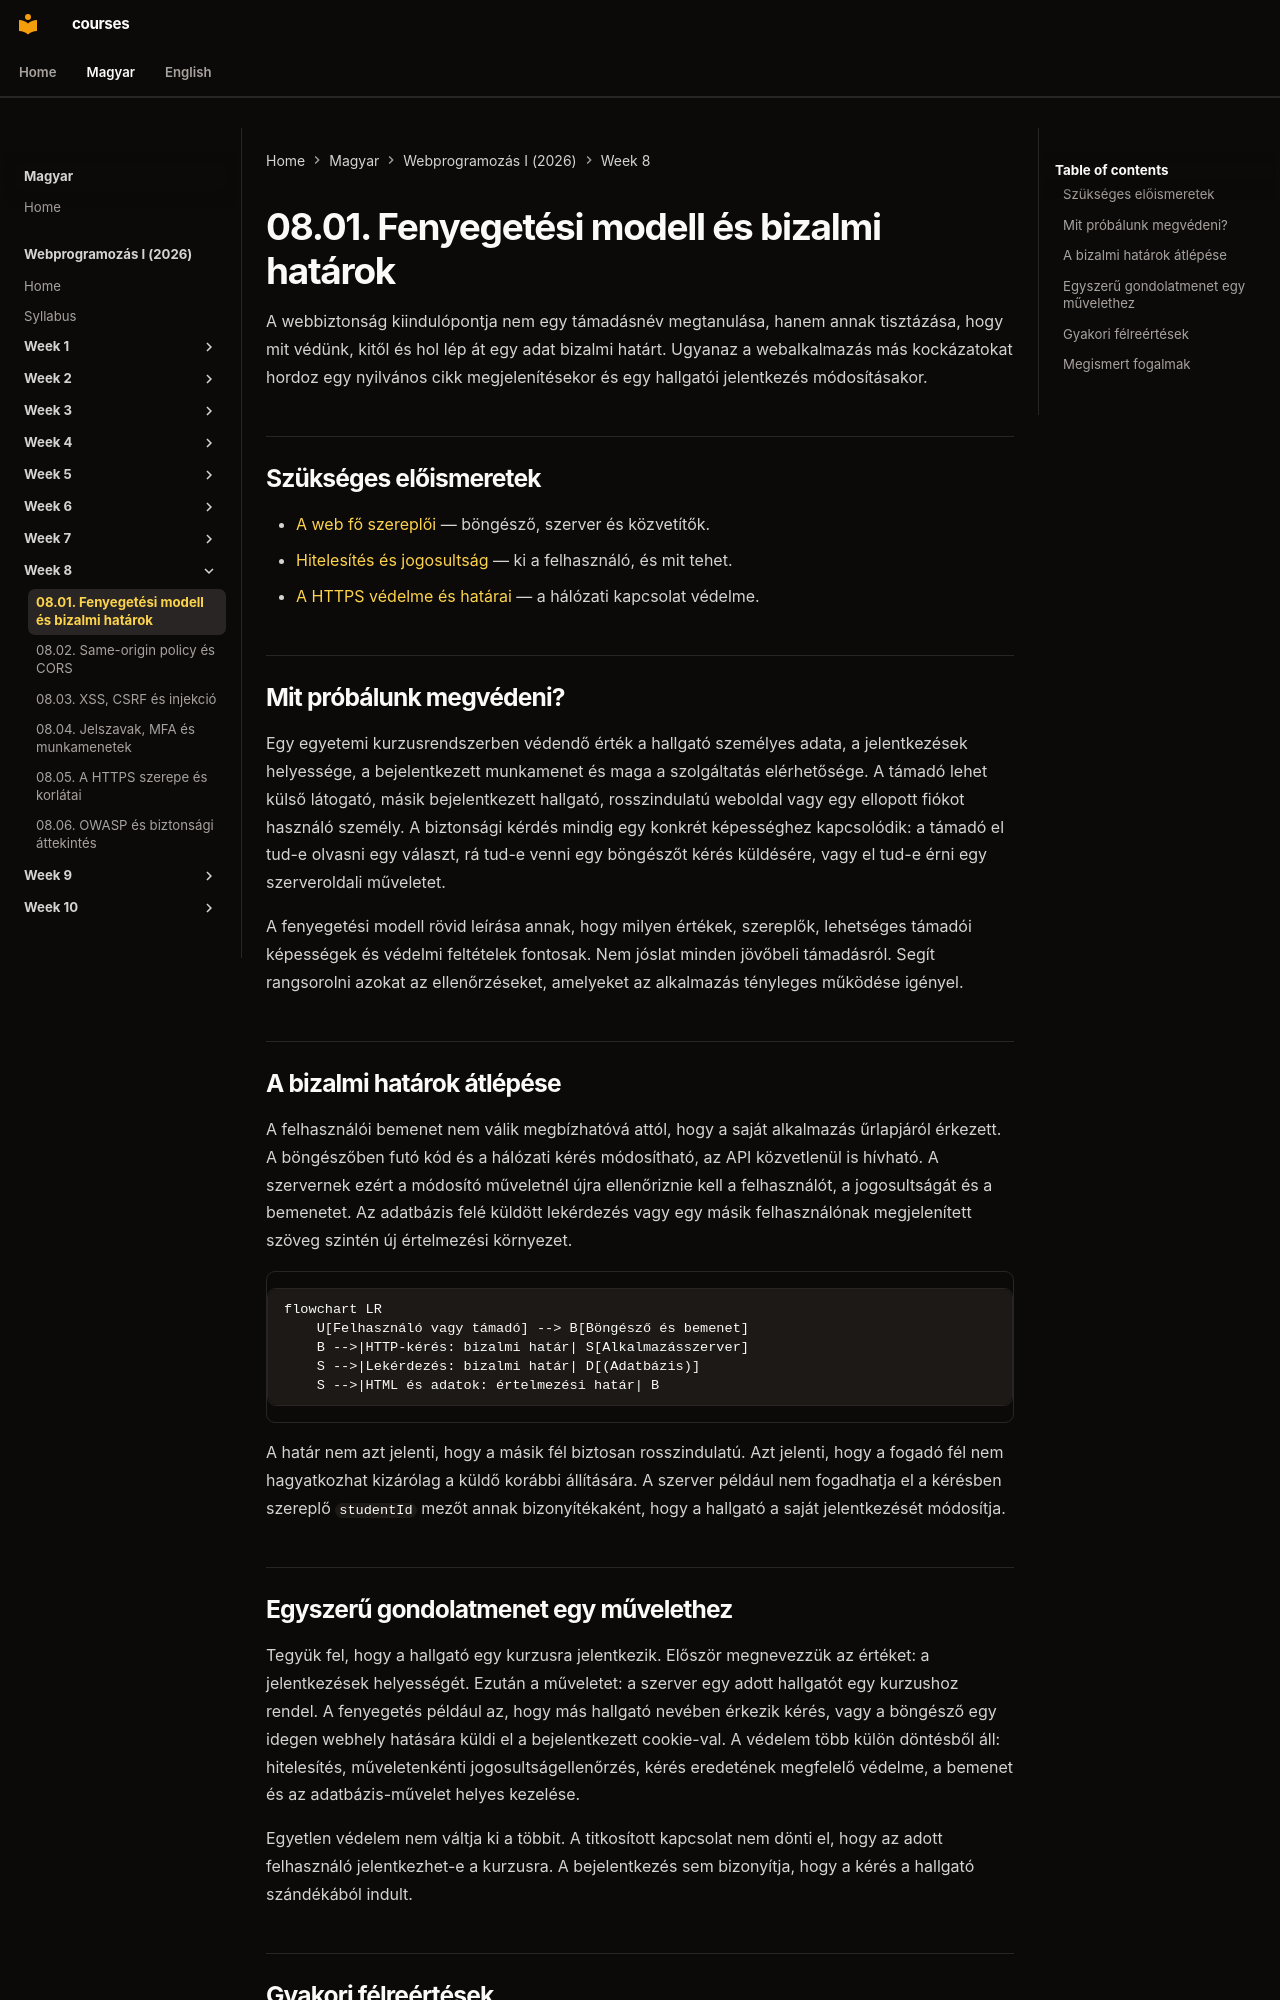

repository: laborci/courses · page: web-programming-1/hu/08-01-threat-models-and-trust-boundaries/index.html · generator: mkdocs

# 08.01. Fenyegetési modell és bizalmi határok

A webbiztonság kiindulópontja nem egy támadásnév megtanulása, hanem annak tisztázása, hogy mit védünk, kitől és hol lép át egy adat bizalmi határt. Ugyanaz a webalkalmazás más kockázatokat hordoz egy nyilvános cikk megjelenítésekor és egy hallgatói jelentkezés módosításakor.

## Szükséges előismeretek

- [A web fő szereplői](01-03-web-actors.md) — böngésző, szerver és közvetítők.
- [Hitelesítés és jogosultság](07-04-authentication-and-authorization.md) — ki a felhasználó, és mit tehet.
- [A HTTPS védelme és határai](04-03-https-protection-and-limits.md) — a hálózati kapcsolat védelme.

## Mit próbálunk megvédeni?

Egy egyetemi kurzusrendszerben védendő érték a hallgató személyes adata, a jelentkezések helyessége, a bejelentkezett munkamenet és maga a szolgáltatás elérhetősége. A támadó lehet külső látogató, másik bejelentkezett hallgató, rosszindulatú weboldal vagy egy ellopott fiókot használó személy. A biztonsági kérdés mindig egy konkrét képességhez kapcsolódik: a támadó el tud-e olvasni egy választ, rá tud-e venni egy böngészőt kérés küldésére, vagy el tud-e érni egy szerveroldali műveletet.

A fenyegetési modell rövid leírása annak, hogy milyen értékek, szereplők, lehetséges támadói képességek és védelmi feltételek fontosak. Nem jóslat minden jövőbeli támadásról. Segít rangsorolni azokat az ellenőrzéseket, amelyeket az alkalmazás tényleges működése igényel.

## A bizalmi határok átlépése

A felhasználói bemenet nem válik megbízhatóvá attól, hogy a saját alkalmazás űrlapjáról érkezett. A böngészőben futó kód és a hálózati kérés módosítható, az API közvetlenül is hívható. A szervernek ezért a módosító műveletnél újra ellenőriznie kell a felhasználót, a jogosultságát és a bemenetet. Az adatbázis felé küldött lekérdezés vagy egy másik felhasználónak megjelenített szöveg szintén új értelmezési környezet.

```mermaid
flowchart LR
    U[Felhasználó vagy támadó] --> B[Böngésző és bemenet]
    B -->|HTTP-kérés: bizalmi határ| S[Alkalmazásszerver]
    S -->|Lekérdezés: bizalmi határ| D[(Adatbázis)]
    S -->|HTML és adatok: értelmezési határ| B
```

A határ nem azt jelenti, hogy a másik fél biztosan rosszindulatú. Azt jelenti, hogy a fogadó fél nem hagyatkozhat kizárólag a küldő korábbi állítására. A szerver például nem fogadhatja el a kérésben szereplő `studentId` mezőt annak bizonyítékaként, hogy a hallgató a saját jelentkezését módosítja.
